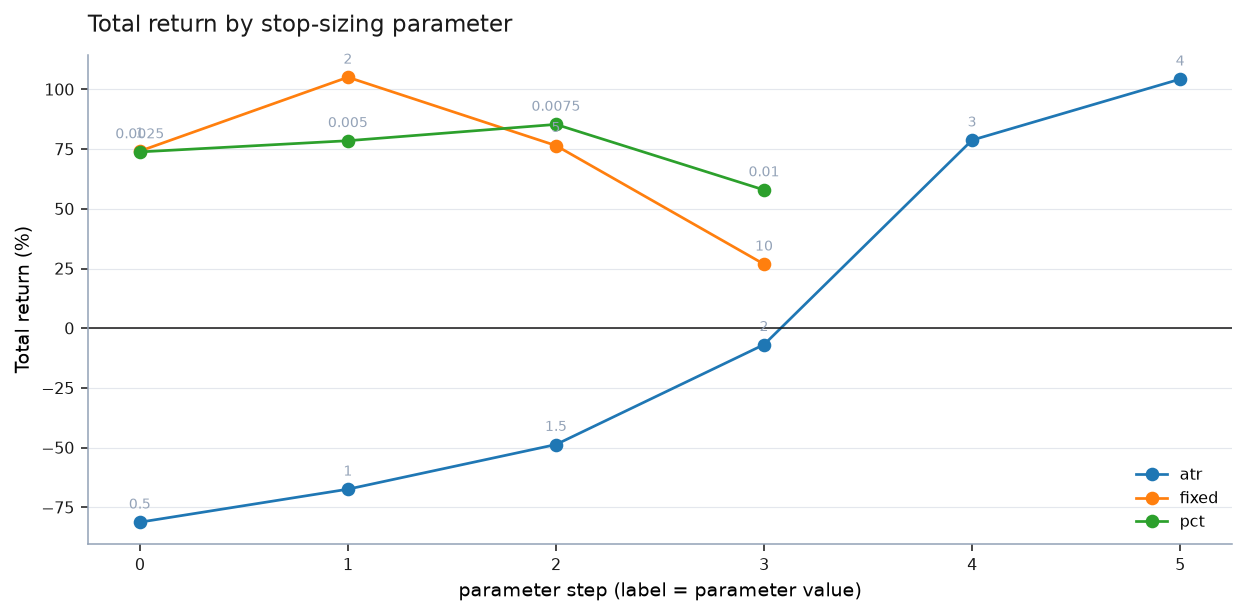

The file beside this chart, header and first rows:
trades, skipped, net_pnl, fees, gross_pnl, total_return_pct, ann_return_pct, years, win_rate_pct, avg_win, avg_loss, payoff, profit_factor, expectancy, max_dd, max_dd_pct, sharpe, sortino, mar, avg_contracts, avg_stop_pts, avg_risk_dollars, avg_bars_held, long_pnl
3529, 0, -40597, 47222, 6625, -81.19, -5.004, 16.22, 33.38, 186.4, -110.6, 1.684, 0.8439, -11.5, -40645, -81.29, -0.7626, -1.899, 0.06156, 9.986, 5.739, 113.7, 1.624, -23247
3529, 0, 36999, 47222, 84221, 74, 4.561, 16.22, 44.55, 108.3, -68.06, 1.591, 1.278, 10.48, -10104, -20.21, 0.9305, 2.35, 0.2257, 9.986, 5.739, 113.7, 1.007, 8034
3529, 0, -33688, 45847, 12159, -67.38, -4.153, 16.22, 34.51, 239, -140.6, 1.701, 0.8963, -9.546, -34079, -68.16, -0.5118, -1.157, 0.06093, 9.695, 11.47, 205.4, 2.86, -13178
3529, 0, -215077, 45847, -169230, -430.2, -26.51, 16.22, 24.99, 106.1, -116.6, 0.9101, 0.3033, -60.95, -215053, -430.1, -4.953, -8.69, 0.06164, 9.695, 11.47, 205.4, 1.528, -110566
3529, 0, -24339, 43100, 18761, -48.68, -3, 16.22, 34.8, 285.3, -162.8, 1.752, 0.935, -6.897, -27225, -54.45, -0.3253, -0.7979, 0.0551, 9.114, 17.21, 261.7, 5.578, -8616
3529, 0, -199050, 43100, -155950, -398.1, -24.54, 16.22, 25.47, 207.2, -146.5, 1.414, 0.4834, -56.4, -198997, -398, -3.412, -6.942, 0.06165, 9.114, 17.21, 261.7, 4.079, -88012
3529, 0, -3418, 39943, 36525, -6.835, -0.4213, 16.22, 35.62, 320.8, -179, 1.792, 0.9916, -0.9685, -23573, -47.15, -0.04185, -0.1151, 0.008936, 8.447, 22.95, 293.4, 10.51, 141.7
3529, 0, -97605, 39943, -57662, -195.2, -12.03, 16.22, 30.94, 289.3, -169.7, 1.705, 0.764, -27.66, -97851, -195.7, -1.314, -3.316, 0.06148, 8.447, 22.95, 293.4, 9.356, -43363
3525, 4, 39396, 34807, 74202, 78.79, 4.856, 16.22, 36.14, 379.3, -197.2, 1.924, 1.089, 11.18, -18836, -37.67, 0.4467, 1.374, 0.1289, 7.369, 34.16, 327, 30.59, 34011
3525, 4, 11595, 34807, 46402, 23.19, 1.429, 16.22, 35.43, 365.5, -195.5, 1.87, 1.026, 3.289, -27931, -55.86, 0.1354, 0.4042, 0.02559, 7.369, 34.16, 327, 29.94, 20987
3520, 9, 52169, 31341, 83510, 104.3, 6.431, 16.22, 36.73, 398.6, -208, 1.916, 1.113, 14.82, -19522, -39.04, 0.5831, 1.897, 0.1647, 6.645, 45.21, 348.6, 61.45, 51778
3520, 9, 42785, 31341, 74126, 85.57, 5.274, 16.22, 36.51, 394.1, -207.4, 1.9, 1.092, 12.15, -20750, -41.5, 0.482, 1.553, 0.1271, 6.645, 45.21, 348.6, 61.19, 47360
3529, 0, 36927, 38443, 75370, 73.85, 4.552, 16.22, 37.15, 385.9, -211.5, 1.825, 1.079, 10.46, -16321, -32.64, 0.4091, 1.295, 0.1395, 8.129, 26.41, 346.6, 36.27, 37627
3529, 0, -37474, 38443, 969.5, -74.95, -4.619, 16.22, 35.19, 351.1, -207.1, 1.696, 0.9209, -10.62, -41768, -83.54, -0.4383, -1.346, 0.0553, 8.129, 26.41, 346.6, 35.55, 6840
3529, 0, 39270, 28145, 67416, 78.54, 4.841, 16.22, 39.93, 398.2, -246.1, 1.618, 1.075, 11.13, -14190, -28.38, 0.4291, 1.39, 0.1706, 5.952, 52.82, 413, 138.2, 23923
3529, 0, 36074, 28145, 64219, 72.15, 4.447, 16.22, 39.9, 396.1, -245.9, 1.611, 1.069, 10.22, -14190, -28.38, 0.3953, 1.278, 0.1567, 5.952, 52.82, 413, 138.2, 22472
3529, 0, 42686, 20651, 63336, 85.37, 5.262, 16.22, 44.06, 323.8, -233.4, 1.387, 1.093, 12.1, -15960, -31.92, 0.5424, 1.479, 0.1648, 4.367, 79.22, 417.2, 222.7, 25466
3529, 0, 39908, 20651, 60558, 79.82, 4.919, 16.22, 44.04, 322.2, -233.3, 1.381, 1.087, 11.31, -15960, -31.92, 0.5091, 1.383, 0.1541, 4.367, 79.22, 417.2, 222.7, 23036
3344, 185, 28967, 15612, 44579, 57.93, 3.659, 15.83, 46.62, 254.1, -205.7, 1.235, 1.079, 8.662, -20590, -41.18, 0.4607, 1.028, 0.08885, 3.484, 96.33, 415.6, 275.2, 19742
3344, 185, 26955, 15612, 42568, 53.91, 3.405, 15.83, 46.59, 253, -205.6, 1.23, 1.073, 8.061, -20590, -41.18, 0.431, 0.9569, 0.08268, 3.484, 96.33, 415.6, 275.1, 18022
3529, 0, 37092, 4729, 41821, 74.18, 4.572, 16.22, 50.07, 151.9, -131.3, 1.157, 1.16, 10.51, -5862, -11.72, 0.757, 1.198, 0.39, 1.0, 250.0, 500.0, 337.4, 22338
3529, 0, 37092, 4729, 41821, 74.18, 4.572, 16.22, 50.07, 151.9, -131.3, 1.157, 1.16, 10.51, -5862, -11.72, 0.757, 1.198, 0.39, 1.0, 250.0, 500.0, 337.4, 22338
3529, 0, 52562, 9458, 62020, 105.1, 6.479, 16.22, 46.67, 254.7, -194.9, 1.306, 1.143, 14.89, -11130, -22.26, 0.7232, 1.511, 0.2911, 2.0, 125.0, 500.0, 277, 32235
3529, 0, 49016, 9458, 58474, 98.03, 6.042, 16.22, 46.61, 253, -194.9, 1.298, 1.133, 13.89, -11130, -22.26, 0.6793, 1.41, 0.2714, 2.0, 125.0, 500.0, 277, 29325
3529, 0, 38251, 23644, 61895, 76.5, 4.715, 16.22, 42.31, 377.2, -257.8, 1.463, 1.073, 10.84, -14613, -29.23, 0.3958, 1.122, 0.1613, 5.0, 50.0, 500.0, 178.2, 21212
3529, 0, 3306, 23644, 26950, 6.611, 0.4075, 16.22, 41.48, 361.7, -254.9, 1.419, 1.006, 0.9367, -31025, -62.05, 0.03548, 0.09789, 0.006567, 5.0, 50.0, 500.0, 177.9, 5160
3529, 0, 13421, 47289, 60710, 26.84, 1.654, 16.22, 39.19, 478.3, -302, 1.584, 1.021, 3.803, -25528, -51.06, 0.1182, 0.3891, 0.0324, 10.0, 25.0, 500.0, 102.4, 20054
3529, 0, -130339, 47289, -83050, -260.7, -16.07, 16.22, 36.13, 398.6, -283.3, 1.407, 0.7959, -36.93, -137762, -275.5, -1.316, -3.933, 0.05831, 10.0, 25.0, 500.0, 101.7, -39321
